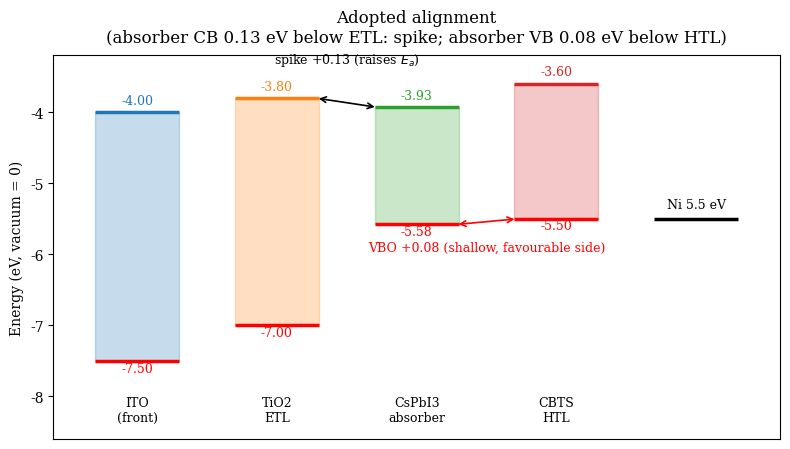

This chart was generated by the following Python code: (Note: this script raises an exception after producing the figure.)
"""Revision figures: corrected alignment, interface dose-response, Morris bars."""
import matplotlib
matplotlib.use('Agg')
import matplotlib.pyplot as plt
import numpy as np
FIG = '/home/touhid/Documents/leadpaper/outputs/figs/'
plt.rcParams.update({'font.family': 'serif', 'font.size': 10})

# --- corrected band alignment (VBO +0.08 hole barrier, not -0.22) ---
fig, ax = plt.subplots(figsize=(8.0, 4.6))
blocks = [("ITO\n(front)", -4.00, -7.50, "C0"), ("TiO2\nETL", -3.80, -7.00, "C1"),
          ("CsPbI3\nabsorber", -3.928, -5.578, "C2"), ("CBTS\nHTL", -3.60, -5.50, "C3")]
for i, (lab, cb, vb, c) in enumerate(blocks):
    ax.bar(i, vb - cb if False else 0, bottom=0)
    ax.fill_between([i - 0.3, i + 0.3], [cb, cb], [vb, vb],
                    color="C%d" % i, alpha=0.25)
    ax.hlines(cb, i - 0.3, i + 0.3, colors="C%d" % i, lw=2.5)
    ax.hlines(vb, i - 0.3, i + 0.3, colors="red", lw=2.5)
    ax.text(i, cb + 0.12, f"{cb:.2f}", ha="center", fontsize=9, color="C%d" % i)
    ax.text(i, vb - 0.15, f"{vb:.2f}", ha="center", fontsize=9, color="red")
    ax.text(i, -8.35, lab, ha="center", fontsize=9)
ax.hlines(-5.5, 3.7, 4.3, colors="black", lw=2.5)
ax.text(4.0, -5.35, "Ni 5.5 eV", ha="center", fontsize=9)
ax.annotate("", xy=(1.28, -3.80), xytext=(1.72, -3.93),
            arrowprops=dict(arrowstyle="<->", lw=1.2))
ax.text(1.5, -3.30, "spike +0.13 (raises $E_a$)", ha="center", fontsize=9)
ax.annotate("", xy=(2.28, -5.58), xytext=(2.72, -5.50),
            arrowprops=dict(arrowstyle="<->", lw=1.2, color="red"))
ax.text(2.5, -5.95, "VBO +0.08 (shallow, favourable side)", ha="center", fontsize=9, color="red")
ax.set_xlim(-0.6, 4.6); ax.set_ylim(-8.6, -3.2)
ax.set_ylabel("Energy (eV, vacuum = 0)")
ax.set_xticks([])
ax.set_title("Adopted alignment\n(absorber CB 0.13 eV below ETL: spike; absorber VB 0.08 eV below HTL)", pad=10)
fig.tight_layout(); fig.savefig(FIG + "fig_align.png", dpi=150)

# --- interface dose-response ---
fig, ax = plt.subplots(figsize=(7.6, 4.4))
nif = np.array([8, 9, 10, 11, 12]); eta = np.array([25.11, 24.77, 23.84, 22.62, 21.20])
ax.plot(nif, eta, "o-", color="black", label="This work, both interfaces")
ax.axvline(10, ls=":", color="0.5"); ax.text(10.03, 20.9, "guardrail $10^{10}$", fontsize=8.5, color="0.35")
ax.axhspan(24.17, 24.24, color="C1", alpha=0.25)
ax.text(8.15, 23.55, "literature claims 24.17 / 24.24\n(scale reference only)", fontsize=7.5, color="C1")
ax.scatter([12.6], [25.16], s=60, facecolors="none", edgecolors="black")
ax.text(12.15, 25.25, "noIF 25.16", fontsize=8.5)
ax.set_xlabel(r"Interface defect density (log$_{10}$ cm$^{-2}$, both sides)")
ax.set_ylabel("PCE (%)")
ax.set_xlim(7.7, 13.0); ax.set_ylim(20.6, 25.6)
ax.set_title("Interface dose-response (own cell): 23.84% at the guardrail", pad=10)
fig.tight_layout(); fig.savefig(FIG + "fig_audit.png", dpi=150)

# --- Morris mu* bars ---
import json
s = json.load(open("/home/touhid/Documents/leadpaper/outputs/s5_morris_summary.json"))["summary"]
order = ["logNif", "logNt", "Eg", "d", "logND", "logNA"]
labels = {"logNif": "log $N_{if}$ (both IF)", "logNt": "log $N_t$ (absorber)",
          "Eg": "$E_g$ (+$\\chi$ link)", "d": "thickness",
          "logND": "log $N_D$ (ETL)", "logNA": "log $N_A$ (absorber)"}
fig, ax = plt.subplots(figsize=(7.2, 3.6))
y = np.arange(len(order))
mu = [s[k]["mu_star"] for k in order]; sd = [s[k]["sigma"] for k in order]
ax.barh(y, mu, xerr=sd, capsize=3, color="0.35")
ax.set_yticks(y); ax.set_yticklabels([labels[k] for k in order])
ax.set_xlabel(r"Morris $\mu^*$ (PCE pts per unit input, $r=8$, $p=4$)")
ax.set_title("Sensitivity: interfaces dominate (with interaction, see $\\sigma$)", pad=10)
fig.tight_layout(); fig.savefig(FIG + "fig_morris.png", dpi=150)
print("rev1 figs done")
